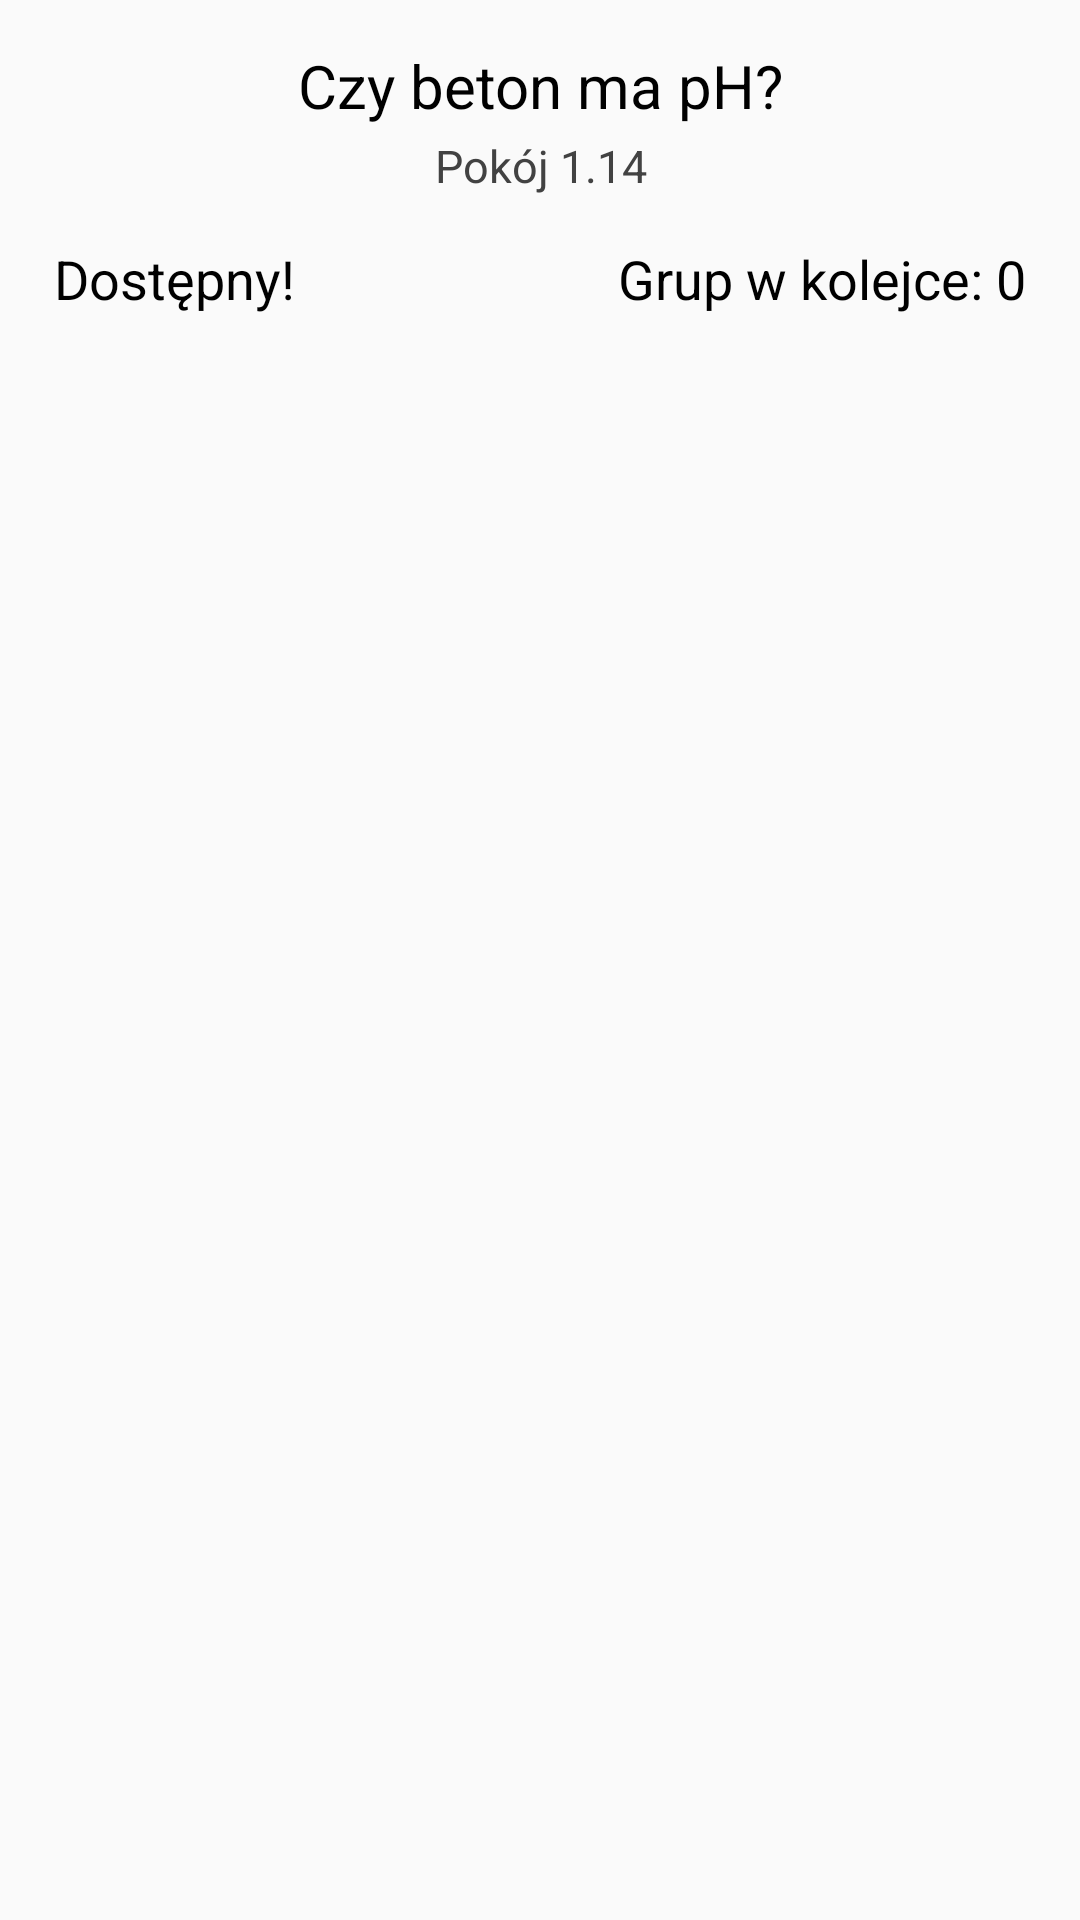

Write the Android layout XML for this screen, with the resource values it uses.
<!-- AndroidManifest.xml: application theme AppTheme -->
<!-- res/layout/room_item.xml -->
<?xml version="1.0" encoding="utf-8"?>
<RelativeLayout xmlns:android="http://schemas.android.com/apk/res/android"
                android:layout_width="match_parent"
                android:layout_height="match_parent">

    <RelativeLayout
            android:id="@+id/room_field"
            android:layout_width="match_parent"
            android:layout_height="100dp"
            android:layout_marginTop="10dp"
            android:layout_marginLeft="10dp"
            android:layout_marginRight="10dp"
            android:focusable="true"
            android:clickable="true"
            android:background="@drawable/layout_field">

        <TextView
                android:id="@+id/room_name"
                android:layout_width="match_parent"
                android:layout_height="wrap_content"
                android:text="Czy beton ma pH?"
                android:textSize="20sp"
                android:textColor="#000000"
                android:gravity="center_horizontal"
                android:layout_marginTop="5dp"
                android:layout_alignParentTop="true"
        />

        <TextView
                android:id="@+id/room_location"
                android:layout_width="match_parent"
                android:layout_height="wrap_content"
                android:layout_below="@id/room_name"
                android:text="Pokój 1.14"
                android:textColor="#424242"
                android:textSize="15sp"
                android:gravity="center_horizontal"
                android:layout_marginTop="3dp"
        />

        <TextView
                android:id="@+id/room_state_details"
                android:layout_width="match_parent"
                android:layout_height="wrap_content"
                android:text="Grup w kolejce: 0"
                android:textColor="#000000"
                android:textSize="18sp"
                android:gravity="right|bottom"
                android:layout_marginRight="8dp"
                android:layout_marginBottom="5dp"
                android:layout_alignParentRight="true"
                android:layout_alignParentBottom="true"
        />

        <TextView
                android:id="@+id/room_state"
                android:layout_width="match_parent"
                android:layout_height="wrap_content"
                android:text="Dostępny!"
                android:textColor="#000000"
                android:textSize="18sp"
                android:gravity="left|bottom"
                android:layout_marginLeft="8dp"
                android:layout_marginBottom="5dp"
                android:layout_alignParentLeft="true"
                android:layout_alignParentBottom="true"
        />

    </RelativeLayout>

</RelativeLayout>
<!-- resources referenced by this layout -->
<resources>
  <style name="AppTheme" parent="Theme.AppCompat.Light.DarkActionBar" />
</resources>
